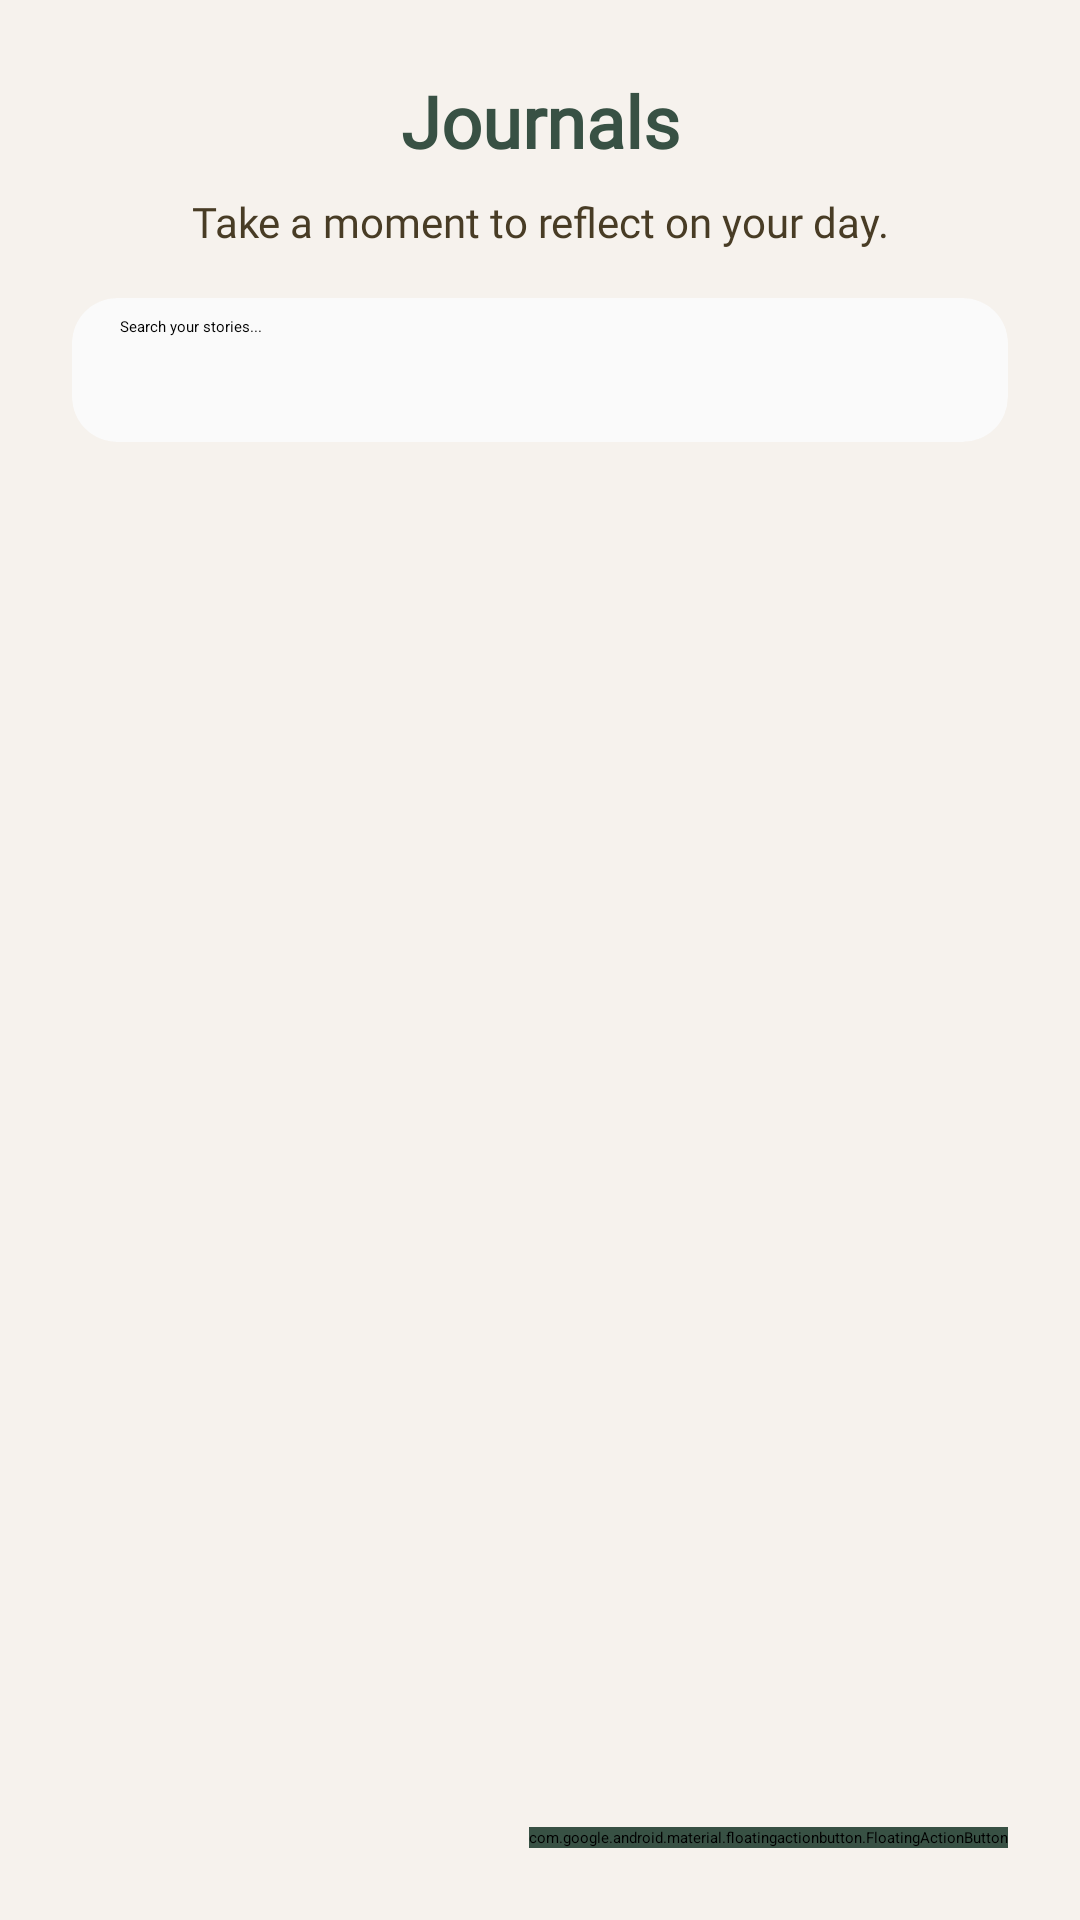

The Android layout XML behind this screen, and the referenced resources:
<!-- AndroidManifest.xml: application theme Theme.Moodee -->
<!-- res/layout/fragment_journal.xml -->
<?xml version="1.0" encoding="utf-8"?>
<androidx.constraintlayout.widget.ConstraintLayout xmlns:android="http://schemas.android.com/apk/res/android"
    xmlns:app="http://schemas.android.com/apk/res-auto"
    xmlns:tools="http://schemas.android.com/tools"
    android:layout_width="match_parent"
    android:layout_height="match_parent"
    android:background="@color/white_secondary"
    tools:context=".JournalFragment">

    
    <TextView
        android:id="@+id/txt_header_title"
        android:layout_width="wrap_content"
        android:layout_height="wrap_content"
        android:layout_marginTop="24dp"
        android:fontFamily="@font/poppins_black"
        android:text="Journals"
        android:textColor="@color/green"
        android:textSize="24sp"
        android:textStyle="bold"
        app:layout_constraintEnd_toEndOf="parent"
        app:layout_constraintStart_toStartOf="parent"
        app:layout_constraintTop_toTopOf="parent" />

    <TextView
        android:id="@+id/txt_subtitle"
        android:layout_width="wrap_content"
        android:layout_height="wrap_content"
        android:layout_marginTop="8dp"
        android:fontFamily="@font/poppins_medium"
        android:text="Take a moment to reflect on your day."
        android:textColor="@color/brown"
        android:textSize="14sp"
        app:layout_constraintEnd_toEndOf="parent"
        app:layout_constraintStart_toStartOf="parent"
        app:layout_constraintTop_toBottomOf="@id/txt_header_title" />

    
    <androidx.cardview.widget.CardView
        android:id="@+id/search_card"
        android:layout_width="match_parent"
        android:layout_height="wrap_content"
        android:layout_marginHorizontal="24dp"
        android:layout_marginTop="16dp"
        app:cardBackgroundColor="@color/white"
        app:cardCornerRadius="15dp"
        app:cardElevation="2dp"
        app:layout_constraintTop_toBottomOf="@id/txt_subtitle"
        tools:layout_editor_absoluteX="24dp">

        <androidx.appcompat.widget.SearchView
            android:id="@+id/search_view_journal"
            android:layout_width="match_parent"
            android:layout_height="wrap_content"
            app:iconifiedByDefault="false"
            app:queryBackground="@android:color/transparent"
            app:queryHint="Search your stories..." />
    </androidx.cardview.widget.CardView>

    
    <androidx.recyclerview.widget.RecyclerView
        android:id="@+id/rv_journals"
        android:layout_width="match_parent"
        android:layout_height="0dp"
        android:layout_marginTop="12dp"
        android:paddingHorizontal="16dp"
        android:clipToPadding="false"
        app:layout_constraintBottom_toBottomOf="parent"
        app:layout_constraintTop_toBottomOf="@id/search_card" />

    
    <LinearLayout
        android:id="@+id/layout_empty_state"
        android:layout_width="match_parent"
        android:layout_height="wrap_content"
        android:gravity="center"
        android:orientation="vertical"
        android:visibility="gone"
        app:layout_constraintBottom_toBottomOf="parent"
        app:layout_constraintTop_toBottomOf="@id/search_card">

        <ImageView
            android:layout_width="120dp"
            android:layout_height="120dp"
            android:src="@drawable/moodee_logo"
            android:alpha="0.3" />

        <TextView
            android:layout_width="wrap_content"
            android:layout_height="wrap_content"
            android:layout_marginTop="16dp"
            android:fontFamily="@font/poppins_medium"
            android:text="No stories found."
            android:textColor="@color/brown"
            android:textSize="16sp"
            android:textStyle="bold" />
    </LinearLayout>

    
    <com.google.android.material.floatingactionbutton.FloatingActionButton
        android:id="@+id/fab_add_journal"
        android:layout_width="wrap_content"
        android:layout_height="wrap_content"
        android:layout_marginEnd="24dp"
        android:layout_marginBottom="24dp"
        android:backgroundTint="@color/green"
        android:contentDescription="Add Journal"
        android:src="@android:drawable/ic_input_add"
        app:layout_constraintBottom_toBottomOf="parent"
        app:layout_constraintEnd_toEndOf="parent"
        app:tint="@color/white"/>

</androidx.constraintlayout.widget.ConstraintLayout>
<!-- resources referenced by this layout -->
<resources>
  <color name="brown">#483c25</color>
  <color name="green">#385144</color>
  <color name="white">#fafafa</color>
  <color name="white_secondary">#f6f2ed</color>
  <!-- drawable moodee_logo: png bitmap (drawable, 492380 bytes) -->
  <style name="Theme.Moodee" parent="Base.Theme.Moodee">
          
          <item name="android:navigationBarColor">@android:color/transparent</item>
          <item name="android:statusBarColor">@android:color/transparent</item>
          <item name="android:windowLightStatusBar">?attr/isLightTheme</item>
      </style>
</resources>
